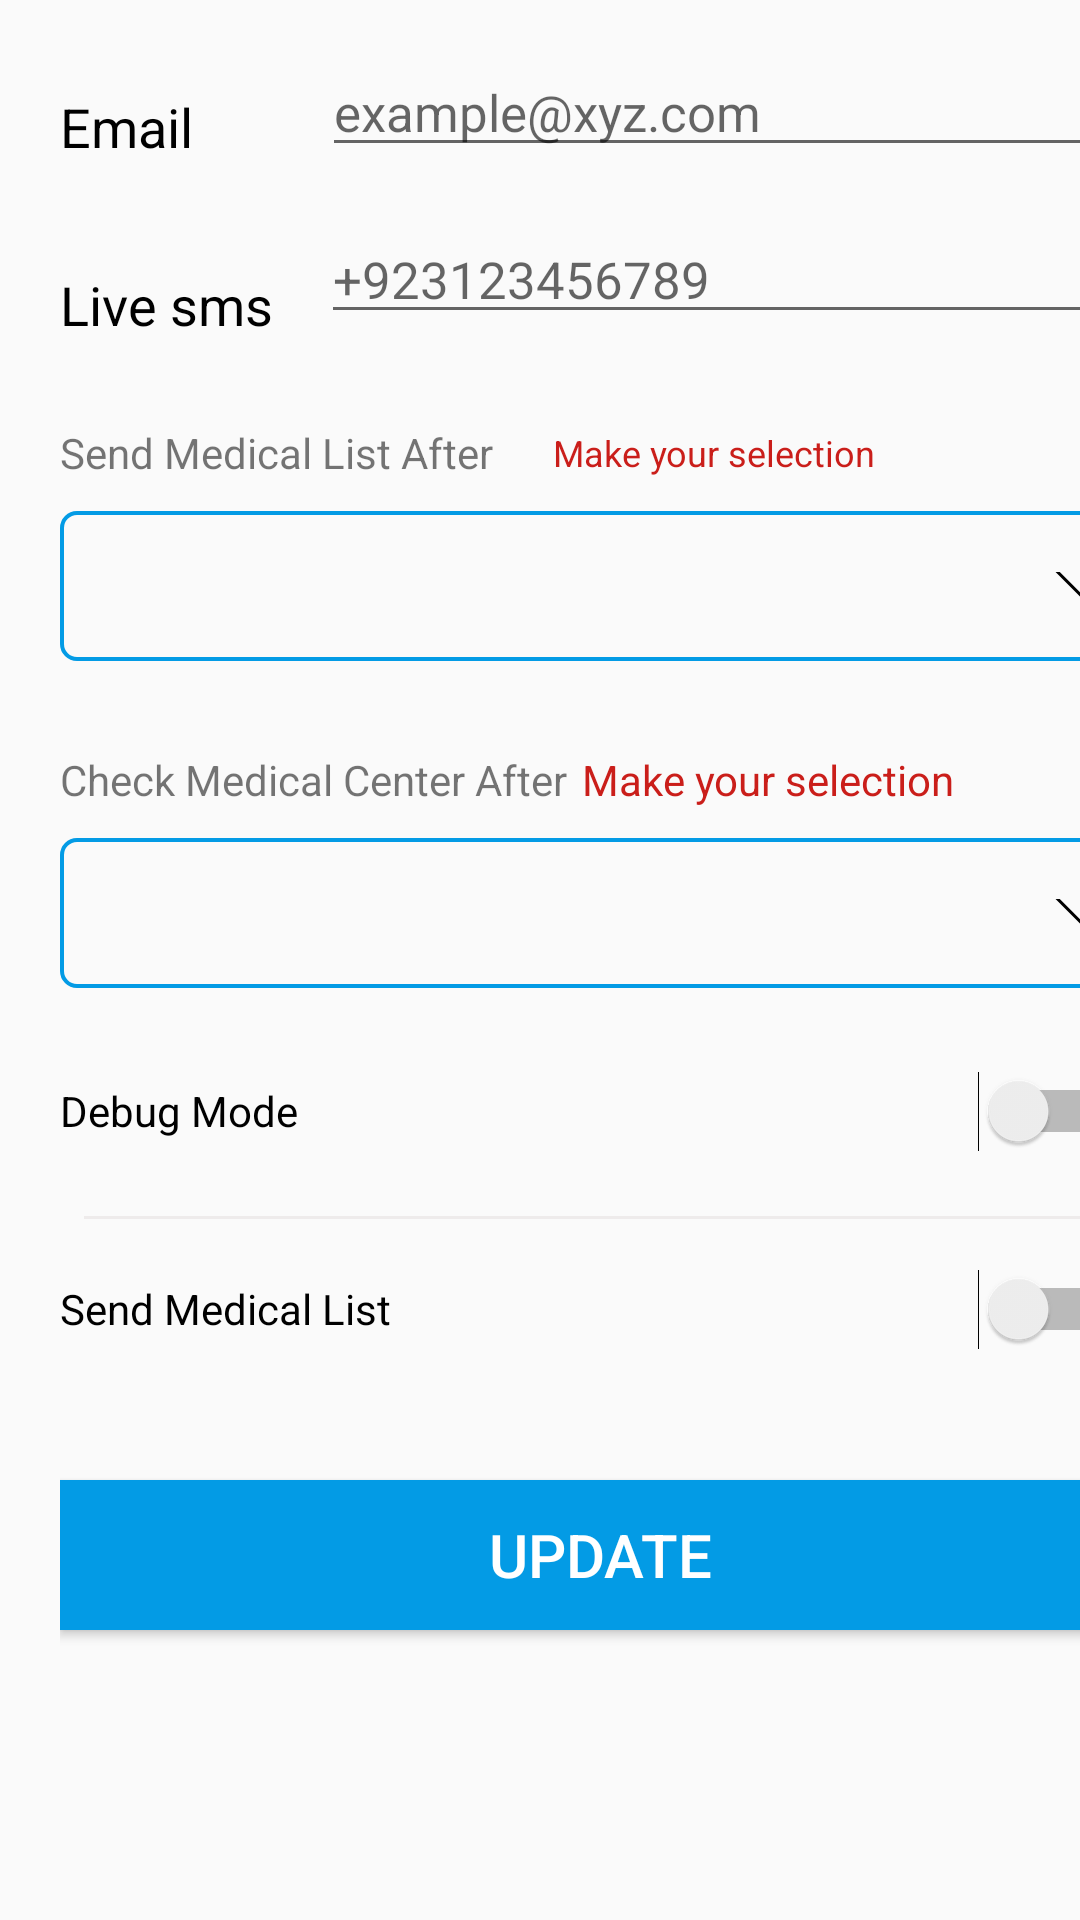

The Android layout XML behind this screen, and the referenced resources:
<!-- AndroidManifest.xml: application theme AppTheme -->
<!-- res/layout/alert_section_layout.xml -->
<?xml version="1.0" encoding="utf-8"?>
<ScrollView xmlns:android="http://schemas.android.com/apk/res/android"
    xmlns:app="http://schemas.android.com/apk/res-auto"
    android:layout_width="match_parent"
    android:layout_height="match_parent"
    android:fillViewport="true">

    <androidx.constraintlayout.widget.ConstraintLayout
        android:id="@+id/alertSurface"
        android:layout_width="match_parent"
        android:layout_height="wrap_content"
        android:layout_marginLeft="20dp"
        android:layout_marginRight="20dp">

        <TextView
            android:id="@+id/textView10"
            android:layout_width="wrap_content"
            android:layout_height="wrap_content"
            android:layout_marginTop="30dp"
            android:text="@string/email_box_label"
            android:textColor="@color/colorBlack"
            android:textSize="18sp"
            app:layout_constraintStart_toStartOf="parent"
            app:layout_constraintTop_toTopOf="parent" />

        <EditText
            android:id="@+id/emailTextField"
            android:layout_width="0dp"
            android:layout_height="wrap_content"
            android:layout_marginStart="43dp"
            android:layout_marginLeft="43dp"
            android:layout_marginTop="16dp"
            android:autofillHints=""
            android:ems="10"
            android:hint="@string/email_hint"
            android:inputType="textEmailAddress"
            android:textSize="17sp"
            app:layout_constraintEnd_toEndOf="parent"
            app:layout_constraintStart_toEndOf="@+id/textView10"
            app:layout_constraintTop_toTopOf="parent" />

        <TextView
            android:id="@+id/textView9"
            android:layout_width="wrap_content"
            android:layout_height="wrap_content"
            android:layout_marginTop="35dp"
            android:text="@string/sms_live_label"
            android:textColor="@color/colorBlack"
            android:textSize="18sp"
            app:layout_constraintStart_toStartOf="parent"
            app:layout_constraintTop_toBottomOf="@+id/textView10" />

        <EditText
            android:id="@+id/phoneTextField"
            android:layout_width="0dp"
            android:layout_height="wrap_content"
            android:layout_marginStart="16dp"
            android:layout_marginLeft="16dp"
            android:layout_marginTop="16dp"
            android:autofillHints=""
            android:ems="10"
            android:hint="@string/phone_hint"
            android:inputType="phone"
            android:textSize="17sp"
            app:layout_constraintEnd_toEndOf="parent"
            app:layout_constraintHorizontal_bias="0.0"
            app:layout_constraintStart_toEndOf="@+id/textView9"
            app:layout_constraintTop_toBottomOf="@+id/emailTextField" />

        <androidx.constraintlayout.widget.ConstraintLayout
            android:id="@+id/constraintLayout"
            android:layout_width="0dp"
            android:layout_height="wrap_content"
            android:layout_marginTop="30dp"
            app:layout_constraintEnd_toEndOf="parent"
            app:layout_constraintStart_toStartOf="parent"
            app:layout_constraintTop_toBottomOf="@+id/phoneTextField">

            <TextView
                android:id="@+id/textView7"
                android:layout_width="wrap_content"
                android:layout_height="wrap_content"
                android:text="@string/medical_alert_time_label"
                app:layout_constraintBottom_toBottomOf="parent"
                app:layout_constraintStart_toStartOf="parent"
                app:layout_constraintTop_toTopOf="parent" />

            <TextView
                android:id="@+id/sendMedicalErrorLabel"
                android:layout_width="0dp"
                android:layout_height="wrap_content"
                android:layout_marginStart="20dp"
                android:layout_marginLeft="20dp"
                android:text="@string/send_check_medical_error"
                android:textColor="@color/colorRed"
                android:textSize="12sp"
                app:layout_constraintBottom_toBottomOf="parent"
                app:layout_constraintStart_toEndOf="@+id/textView7"
                app:layout_constraintTop_toTopOf="parent" />
        </androidx.constraintlayout.widget.ConstraintLayout>


        <Spinner
            android:id="@+id/sendMedicalSpinner"
            android:spinnerMode="dialog"
            android:layout_width="0dp"
            android:layout_height="50dp"
            android:layout_marginTop="10dp"
            android:background="@drawable/custom_border"
            app:layout_constraintEnd_toEndOf="parent"
            app:layout_constraintStart_toStartOf="parent"
            app:layout_constraintTop_toBottomOf="@+id/constraintLayout" />

        <androidx.constraintlayout.widget.ConstraintLayout
            android:id="@+id/constraintLayout2"
            android:layout_width="match_parent"
            android:layout_height="wrap_content"
            android:layout_marginTop="30dp"
            app:layout_constraintEnd_toEndOf="parent"
            app:layout_constraintStart_toStartOf="parent"
            app:layout_constraintTop_toBottomOf="@+id/sendMedicalSpinner">

            <TextView
                android:id="@+id/textView8"
                android:layout_width="wrap_content"
                android:layout_height="wrap_content"
                android:text="@string/check_center_label"
                app:layout_constraintBottom_toBottomOf="parent"
                app:layout_constraintStart_toStartOf="parent" />

            <TextView
                android:id="@+id/checkMedicalErrorLabel"
                android:layout_width="0dp"
                android:layout_height="wrap_content"
                android:layout_marginStart="5dp"
                android:layout_marginLeft="5dp"
                android:text="@string/send_check_medical_error"
                android:textColor="@color/colorRed"
                android:textSize="14sp"
                app:layout_constraintBottom_toBottomOf="parent"
                app:layout_constraintStart_toEndOf="@+id/textView8" />
        </androidx.constraintlayout.widget.ConstraintLayout>

        <Spinner
            android:id="@+id/checkMedicalSpinner"
            android:spinnerMode="dialog"
            android:layout_width="0dp"
            android:layout_height="50dp"
            android:layout_marginTop="10dp"
            android:background="@drawable/custom_border"
            app:layout_constraintEnd_toEndOf="parent"
            app:layout_constraintStart_toStartOf="parent"
            app:layout_constraintTop_toBottomOf="@+id/constraintLayout2" />

        <Switch
            android:id="@+id/medicalSwitch"
            android:layout_width="0dp"
            android:layout_height="50dp"
            android:layout_marginTop="16dp"
            android:text="@string/send_medical_list_label"
            app:layout_constraintEnd_toEndOf="parent"
            app:layout_constraintStart_toStartOf="parent"
            app:layout_constraintTop_toBottomOf="@+id/debugSwitch" />

        <View
            android:layout_width="0dp"
            android:layout_height="0.9dp"
            android:layout_marginStart="8dp"
            android:layout_marginLeft="8dp"
            android:layout_marginTop="10dp"
            android:layout_marginEnd="8dp"
            android:layout_marginRight="8dp"
            android:background="@color/transparent"
            app:layout_constraintEnd_toEndOf="parent"
            app:layout_constraintStart_toStartOf="parent"
            app:layout_constraintTop_toBottomOf="@+id/debugSwitch" />

        <Switch

            android:id="@+id/debugSwitch"
            android:layout_width="0dp"
            android:layout_height="50dp"
            android:layout_marginTop="16dp"
            android:text="@string/debug_mode_label"
            app:layout_constraintEnd_toEndOf="parent"
            app:layout_constraintStart_toStartOf="parent"
            app:layout_constraintTop_toBottomOf="@+id/checkMedicalSpinner" />

        <Button
            android:id="@+id/alertUpdateButton"
            android:layout_width="0dp"
            android:layout_height="50dp"
            android:layout_marginTop="32dp"
            android:background="@color/colorPrimary"
            android:radius="5dp"
            android:text="@string/button_label"
            android:textColor="@color/colorWhite"
            android:textSize="20sp"
            app:layout_constraintEnd_toEndOf="parent"
            app:layout_constraintHorizontal_bias="0.5"
            app:layout_constraintStart_toStartOf="parent"
            app:layout_constraintTop_toBottomOf="@+id/medicalSwitch" />
    </androidx.constraintlayout.widget.ConstraintLayout>
</ScrollView>
<!-- resources referenced by this layout -->
<resources>
  <color name="colorBlack">#000</color>
  <color name="colorPrimary">#039BE5</color>
  <color name="colorRed">#CA1E1A</color>
  <color name="colorWhite">#ffffff</color>
  <color name="transparent">#19776262</color>
  <!-- drawable custom_border (drawable) -->
  <?xml version="1.0" encoding="utf-8"?>
  <selector xmlns:android="http://schemas.android.com/apk/res/android">
  
      <item>
          <layer-list>
              <item>
                  <shape android:shape="rectangle">
                      <padding
                          android:left="4dp"
                          android:top="4dp"
                          android:right="4dp"
                          android:bottom="4dp"
                          />
                      
                      <stroke android:width="4px" android:color="@color/colorPrimary" />
                      <corners android:radius="5dp" />
                  </shape>
              </item>
              <item
                  android:width="12dp"
                  android:height="12dp"
                  android:bottom="10dp"
                  android:right="10dp"
                  android:gravity="center|right">
  
                  <rotate
                      android:fromDegrees="45"
                      android:toDegrees="45">
                      <shape android:shape="rectangle">
                          <solid android:color="@color/colorBackgroundWindow" />
                          <stroke
                              android:width="1dp"
                              android:color="#000000" />
                      </shape>
                  </rotate>
              </item>
              <item
                  android:width="50dp"
                  android:height="10dp"
                  android:bottom="19dp"
                  android:right="1dp"
                  android:gravity="center|right">
                  <shape android:shape="rectangle">
                      <solid android:color="@color/colorBackgroundWindow"/>
                  </shape>
              </item>
          </layer-list>
      </item>
  </selector>
  <string name="button_label">Update</string>
  <string name="check_center_label">Check Medical Center After</string>
  <string name="debug_mode_label">Debug Mode</string>
  <string name="email_box_label">Email</string>
  <string name="email_hint">example@xyz.com</string>
  <string name="medical_alert_time_label">Send Medical List After</string>
  <string name="phone_hint">+923123456789</string>
  <string name="send_check_medical_error">Make your selection</string>
  <string name="send_medical_list_label">Send Medical List</string>
  <string name="sms_live_label">Live sms</string>
  <style name="AppTheme" parent="Theme.AppCompat.Light.DarkActionBar">
          
          <item name="colorPrimary">@color/colorPrimary</item>
          <item name="colorPrimaryDark">@color/colorPrimaryDark</item>
          <item name="colorAccent">@color/colorAccent</item>
      </style>
  <color name="colorBackgroundWindow">?android:attr/windowBackground</color>
  <color name="colorPrimaryDark">#0783C2</color>
  <color name="colorAccent">#039BE5</color>
</resources>
